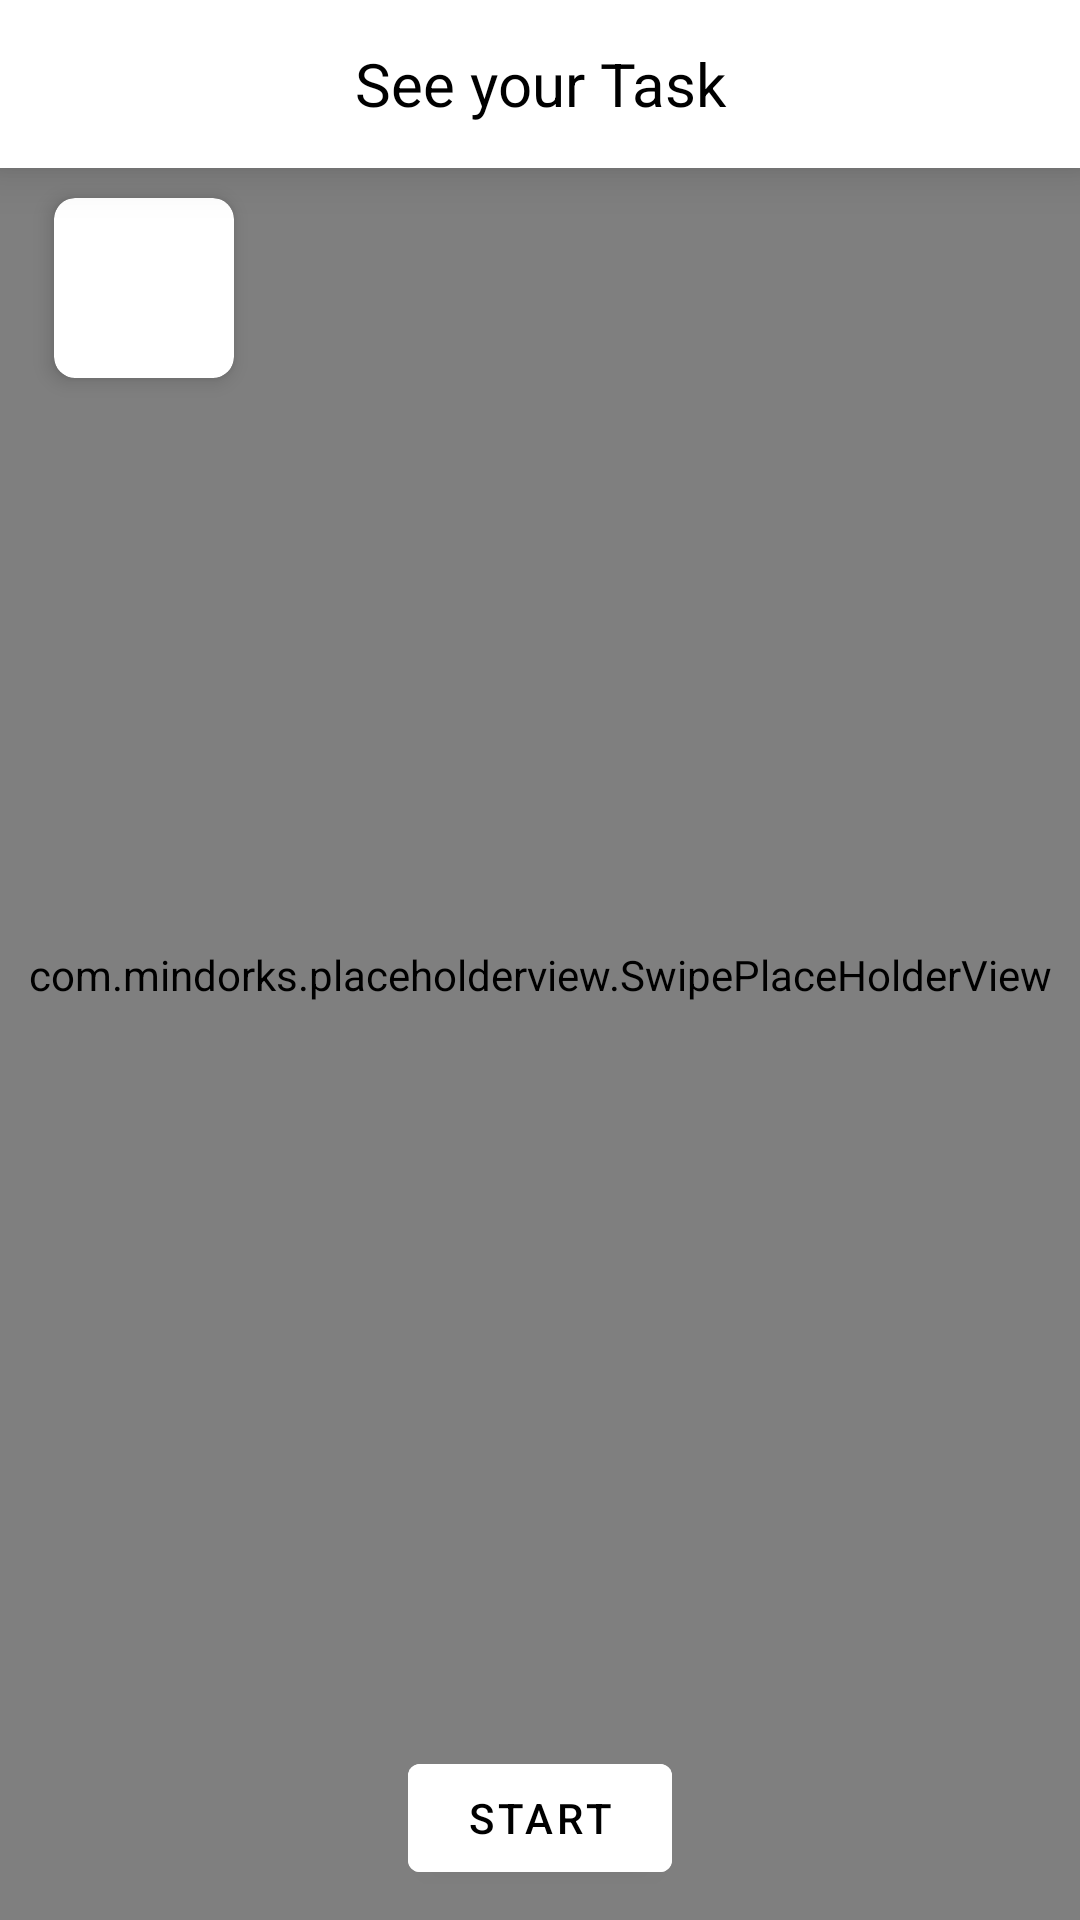

Produce the Android XML layout that renders to this screen, including the resource entries it uses.
<!-- AndroidManifest.xml: application theme Theme.DrunkCards -->
<!-- res/layout/fragment_card_stack.xml -->
<?xml version="1.0" encoding="utf-8"?>
<androidx.constraintlayout.widget.ConstraintLayout xmlns:android="http://schemas.android.com/apk/res/android"
    xmlns:app="http://schemas.android.com/apk/res-auto"
    xmlns:tools="http://schemas.android.com/tools"
    android:layout_width="match_parent"
    android:layout_height="match_parent"
    android:background="@color/white"
    android:orientation="vertical">

    <androidx.appcompat.widget.Toolbar
        android:id="@+id/toolbar"
        android:layout_width="match_parent"
        android:layout_height="?actionBarSize"
        android:background="@color/white"
        android:elevation="10dp"
        app:contentInsetStart="0dp"
        app:layout_constraintLeft_toLeftOf="parent"
        app:layout_constraintTop_toTopOf="parent">

        <TextView
            android:layout_width="match_parent"
            android:layout_height="wrap_content"
            android:gravity="center"
            android:text="See your Task"
            android:textColor="@color/black"
            android:textSize="@dimen/large_text_size" />
    </androidx.appcompat.widget.Toolbar>

    <androidx.cardview.widget.CardView
        android:id="@+id/iv_task"
        android:layout_width="60dp"
        android:layout_height="60dp"
        android:layout_marginTop="@dimen/small_margin"
        android:background="@color/white"
        android:orientation="vertical"
        app:cardCornerRadius="7dp"
        app:cardElevation="4dp"
        app:layout_constraintStart_toStartOf="@id/task_card"
        app:layout_constraintTop_toBottomOf="@id/toolbar">

        <ImageView
            android:layout_width="match_parent"
            android:layout_height="match_parent"
            android:src="@drawable/ic_launcher_background" />
    </androidx.cardview.widget.CardView>

    <TextView
        android:id="@+id/tv_taskId"
        android:layout_width="wrap_content"
        android:layout_height="wrap_content"
        android:layout_marginLeft="@dimen/extra_large_margin"
        android:layout_marginRight="@dimen/extra_large_margin"
        android:text="Task: "
        android:textSize="@dimen/small_text_size"
        app:layout_constraintBottom_toBottomOf="@id/iv_task"
        app:layout_constraintHorizontal_bias="0"
        app:layout_constraintLeft_toRightOf="@id/iv_task"
        app:layout_constraintRight_toRightOf="parent"
        app:layout_constraintTop_toTopOf="@id/iv_task" />

    <com.mindorks.placeholderview.SwipePlaceHolderView
        android:id="@+id/swipeView"
        android:layout_width="match_parent"
        android:layout_height="match_parent"
        android:layout_marginTop="@dimen/small_margin" />

    <include
        android:id="@+id/task_card"
        layout="@layout/seprate_card_item"
        android:layout_width="0dp"
        android:layout_height="wrap_content"
        android:visibility="invisible"
        app:layout_constraintBottom_toTopOf="@id/btn_start"
        app:layout_constraintLeft_toLeftOf="parent"
        app:layout_constraintRight_toRightOf="parent"
        app:layout_constraintTop_toBottomOf="@id/iv_task"
        app:layout_constraintWidth_percent="0.9" />

    <com.google.android.material.button.MaterialButton
        android:id="@+id/btn_start"
        android:layout_width="wrap_content"
        android:layout_height="wrap_content"
        android:layout_marginBottom="@dimen/small_margin"
        android:backgroundTint="@color/white"
        android:text="Start"
        android:textColor="@color/black"
        app:layout_constraintBottom_toBottomOf="parent"
        app:layout_constraintLeft_toLeftOf="parent"
        app:layout_constraintRight_toRightOf="parent" />

</androidx.constraintlayout.widget.ConstraintLayout>
<!-- res/layout/seprate_card_item.xml (included above) -->
<?xml version="1.0" encoding="utf-8"?>
<androidx.cardview.widget.CardView xmlns:android="http://schemas.android.com/apk/res/android"
    xmlns:app="http://schemas.android.com/apk/res-auto"
    xmlns:tools="http://schemas.android.com/tools"
    android:id="@+id/card_view"
    android:layout_width="350dp"
    android:layout_height="425dp"
    android:layout_margin="10dp"
    android:background="@color/white"
    android:orientation="vertical"
    app:cardCornerRadius="7dp"
    app:cardElevation="4dp">

    <LinearLayout
        android:layout_width="match_parent"
        android:layout_height="match_parent"
        android:layout_gravity="bottom"
        android:orientation="vertical"
        >

        <TextView
            android:id="@+id/tv_task_head"
            android:layout_width="match_parent"
            android:layout_height="wrap_content"
            android:layout_marginTop="@dimen/very_small_margin"
            android:gravity="center"
            android:textColor="@color/black"
            android:textSize="18dp"
            android:textStyle="bold"
            tools:text="Go Home boy" />

        <TextView
            android:id="@+id/tv_time_remaining"
            android:layout_width="match_parent"
            android:layout_height="wrap_content"
            android:gravity="center"
            android:textColor="@color/grey"
            android:textSize="@dimen/small_text_size"
            android:textStyle="bold"
            tools:text="1 Minutes" />

        <TextView
            android:padding="@dimen/small_margin"
            android:minHeight="380dp"
            android:id="@+id/tv_task_description"
            android:layout_width="match_parent"
            android:layout_height="0dp"
            android:layout_marginTop="@dimen/large_margin"
            android:layout_weight="1"
            android:gravity="center|start"
            android:textSize="@dimen/small_text_size"
            tools:text="@string/lorem_long" />
    </LinearLayout>

</androidx.cardview.widget.CardView>
<!-- resources referenced by this layout -->
<resources>
  <color name="black">#FF000000</color>
  <color name="grey">#686b73</color>
  <color name="white">#FFFFFFFF</color>
  <dimen name="extra_large_margin">30dp</dimen>
  <dimen name="large_margin">20dp</dimen>
  <dimen name="large_text_size">20sp</dimen>
  <dimen name="small_margin">10dp</dimen>
  <dimen name="small_text_size">18sp</dimen>
  <dimen name="very_small_margin">5dp</dimen>
  <style name="Theme.DrunkCards" parent="Theme.MaterialComponents.DayNight.NoActionBar">
          
          <item name="colorPrimary">@color/purple_500</item>
          <item name="colorPrimaryVariant">@color/purple_700</item>
          <item name="colorOnPrimary">@color/white</item>
          
          <item name="colorSecondary">@color/teal_200</item>
          <item name="colorSecondaryVariant">@color/teal_700</item>
          <item name="colorOnSecondary">@color/black</item>
          
          <item name="android:statusBarColor" tools:targetApi="l">?attr/colorPrimaryVariant</item>
          
  
  
      </style>
  <color name="purple_500">#FF6200EE</color>
  <color name="purple_700">#FF3700B3</color>
  <color name="teal_200">#FF03DAC5</color>
  <color name="teal_700">#FF018786</color>
</resources>
